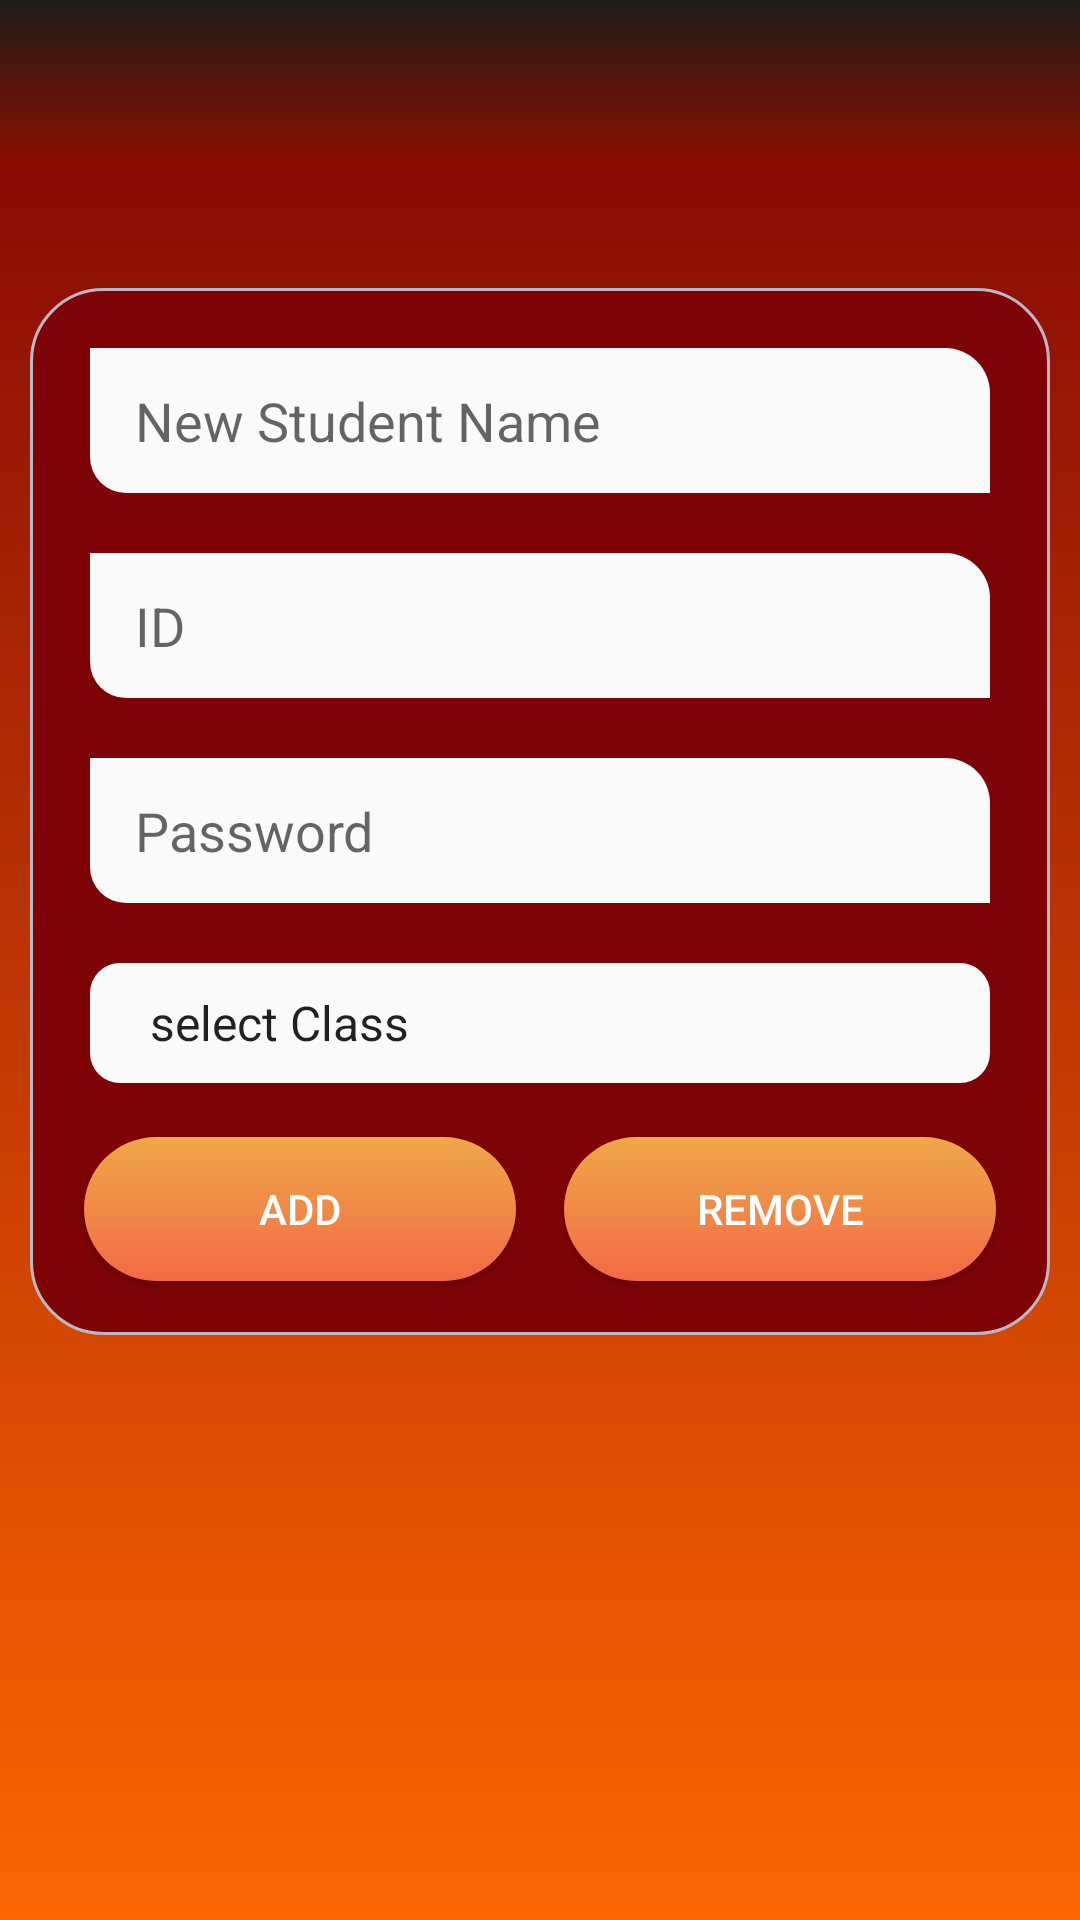

Produce the Android XML layout that renders to this screen, including the resource entries it uses.
<!-- AndroidManifest.xml: application theme Theme.LNCTs -->
<!-- res/layout/activity_addstudent.xml -->
<?xml version="1.0" encoding="utf-8"?>
<LinearLayout xmlns:android="http://schemas.android.com/apk/res/android"
    xmlns:app="http://schemas.android.com/apk/res-auto"
    xmlns:tools="http://schemas.android.com/tools"
    android:layout_width="match_parent"
    android:layout_height="match_parent"
    tools:context=".addstudent"
    android:background="@drawable/background"
    android:orientation="vertical">

    <include
        android:id="@+id/ftoolbar"
        layout="@layout/appbar"
        android:layout_width="match_parent"
        android:layout_height="wrap_content"
        tools:layout_editor_absoluteX="8dp"
        />
    <LinearLayout
        android:layout_width="match_parent"
        android:layout_height="wrap_content"
        android:layout_marginTop="40dp"
        android:layout_marginLeft="10dp"
        android:layout_marginRight="10dp"

        android:layout_gravity="center"
        android:background="@drawable/background1"
        android:orientation="vertical">

    <EditText
        android:layout_width="match_parent"
        android:layout_height="wrap_content"
        android:id="@+id/editText1"
        android:textColor="#2B2727"
        android:background="@drawable/inputs"
        android:layout_marginBottom="8dp"
        android:layout_marginTop="8dp"
        android:ems="10"
        android:hint="New Student Name"
        android:inputType="textPersonName"
        android:layout_margin="10dp"
        app:layout_constraintBottom_toBottomOf="parent"
        app:layout_constraintTop_toTopOf="parent"
        app:layout_constraintVertical_bias="0.055"
        tools:layout_editor_absoluteX="8dp"/>
    <EditText
        android:layout_width="match_parent"
        android:layout_height="wrap_content"
        android:id="@+id/editText3"
        android:textColor="#2B2727"
        android:background="@drawable/inputs"
        android:layout_margin="10dp"
        android:ems="10"
        android:hint="ID"
        android:inputType="textPersonName"
        app:layout_constraintBottom_toBottomOf="parent"
        app:layout_constraintTop_toTopOf="parent"
        app:layout_constraintVertical_bias="0.221"
        tools:layout_editor_absoluteX="8dp"/>

    <EditText
        android:layout_width="match_parent"
        android:layout_height="wrap_content"
        android:id="@+id/editText4"
        android:textColor="#2B2727"
        android:background="@drawable/inputs"
        android:layout_margin="10dp"
        android:ems="10"
        android:hint="Password"
        android:inputType="textPassword"

        android:layout_marginStart="8dp"
        android:layout_marginEnd="8dp" />

    <Spinner
        android:layout_width="match_parent"
        android:layout_height="40dp"
        android:id="@+id/spinner3"
        android:background="@drawable/spinner"
        android:layout_margin="10dp"
        android:entries="@array/classes"
        app:layout_constraintBottom_toBottomOf="parent"
        app:layout_constraintTop_toTopOf="parent"
        app:layout_constraintVertical_bias="0.431"
        tools:layout_editor_absoluteX="8dp"/>

<LinearLayout
    android:layout_width="match_parent"
    android:layout_height="wrap_content"
    android:orientation="horizontal"
    android:layout_weight="2">

    <Button
        android:layout_width="wrap_content"
        android:layout_height="wrap_content"
        android:id="@+id/button9"
        android:layout_marginBottom="8dp"
        android:layout_marginEnd="8dp"
        android:layout_marginLeft="8dp"
        android:layout_marginRight="8dp"
        android:layout_marginStart="8dp"
        android:layout_marginTop="8dp"
        android:onClick="addStudent"
        android:textAllCaps="false"
        android:layout_weight="1"
        android:text="ADD"
        android:background="@drawable/button1"
        android:textColor="#fff"
        />
<Button
    android:layout_width="wrap_content"
    android:layout_height="wrap_content"
    android:id="@+id/button8"
    android:layout_marginBottom="8dp"
    android:layout_marginLeft="8dp"
    android:layout_marginRight="8dp"
    android:layout_marginTop="8dp"
    android:onClick="removeStudent"
    android:textAllCaps="false"
    android:layout_weight="1"
    android:text="REMOVE"
    android:background="@drawable/button1"
    android:textColor="#fff"
    />


</LinearLayout>
</LinearLayout>
</LinearLayout>
<!-- res/layout/appbar.xml (included above) -->
<?xml version="1.0" encoding="utf-8"?>
<androidx.appcompat.widget.Toolbar xmlns:android="http://schemas.android.com/apk/res/android"
    android:layout_width="match_parent"
    android:layout_height="60dp"
    xmlns:app="http://schemas.android.com/apk/res-auto"
    android:background="@drawable/appbar"
    app:titleTextColor="@android:color/white">


</androidx.appcompat.widget.Toolbar>
<!-- resources referenced by this layout -->
<resources>
  <array name="classes">
          <item>select Class</item>&gt;
          <item>CSE</item>
          <item>ME</item>
          <item>CE</item>
          <item>EE</item>
          <item>DE</item>
      </array>
  <!-- drawable appbar (drawable) -->
  <?xml version="1.0" encoding="utf-8"?>
  <shape xmlns:android="http://schemas.android.com/apk/res/android"
      android:shape="rectangle">
  
      <gradient
          android:startColor="#1f1c18"
          android:endColor="#8e0e00"
          android:angle="270"
          />
  
  
  
  </shape>
  <!-- drawable background (drawable) -->
  <?xml version="1.0" encoding="utf-8"?>
  <shape xmlns:android="http://schemas.android.com/apk/res/android"
      android:shape="rectangle">
  
      <gradient
          android:startColor="#7E0306"
          android:endColor="#FB6602"
          android:angle="270"
          />
  </shape>
  <!-- drawable background1 (drawable) -->
  <?xml version="1.0" encoding="utf-8"?>
  <shape xmlns:android="http://schemas.android.com/apk/res/android"
      android:shape="rectangle">
  
      <gradient
          android:startColor="#7E0306"
          android:endColor="#7E0306"
          android:angle="270"
          android:gradientRadius="30dp"
          />
      <corners android:radius="24dp"/>
      <padding android:top="10dp"
          android:bottom="10dp"
          android:left="10dp"
          android:right="10dp"/>
      <stroke
          android:color="#BBB7C5"
          android:width="1dp"/>
  </shape>
  <!-- drawable button1 (drawable) -->
  <?xml version="1.0" encoding="utf-8"?>
  <shape xmlns:android="http://schemas.android.com/apk/res/android"
  
      android:shape="rectangle">
  
      <gradient
          android:startColor="#f46b45"
          android:endColor="#eea849"
          android:angle="90"
          />
      <corners
          android:radius="30dp"
          />
      <stroke android:color="#fff"/>
  
  </shape>
  <!-- drawable inputs (drawable) -->
  <?xml version="1.0" encoding="utf-8"?>
  <shape xmlns:android="http://schemas.android.com/apk/res/android"
      android:shape="rectangle">
      <solid
          android:color="#fafafa"/>
      <corners
  android:bottomLeftRadius="12dp"
          android:topRightRadius="15dp"/>
      <padding
          android:left="15dp"
          android:right="15dp"
          android:bottom="12dp"
          android:top="12dp"/>
  
  </shape>
  <!-- drawable spinner (drawable) -->
  <?xml version="1.0" encoding="utf-8"?>
  <shape xmlns:android="http://schemas.android.com/apk/res/android"
      android:shape="rectangle">
      <solid
          android:color="#fafafa"
          />
      <corners
          android:radius="10dp"/>
      <padding
          android:left="12dp"
          android:right="12dp"/>
  
  </shape>
  <style name="Theme.LNCTs" parent="Theme.AppCompat.Light.NoActionBar">
          <item name="colorPrimary">@color/colorPrimary</item>
          <item name="colorPrimaryDark">@color/colorPrimaryDark</item>
          <item name="colorAccent">@color/colorAccent</item>
          <item name="android:windowFullscreen">true</item>
      </style>
  <color name="colorPrimary">#ff5e62</color>
  <color name="colorPrimaryDark">#ff5e62</color>
  <color name="colorAccent">#ff5e62</color>
</resources>
